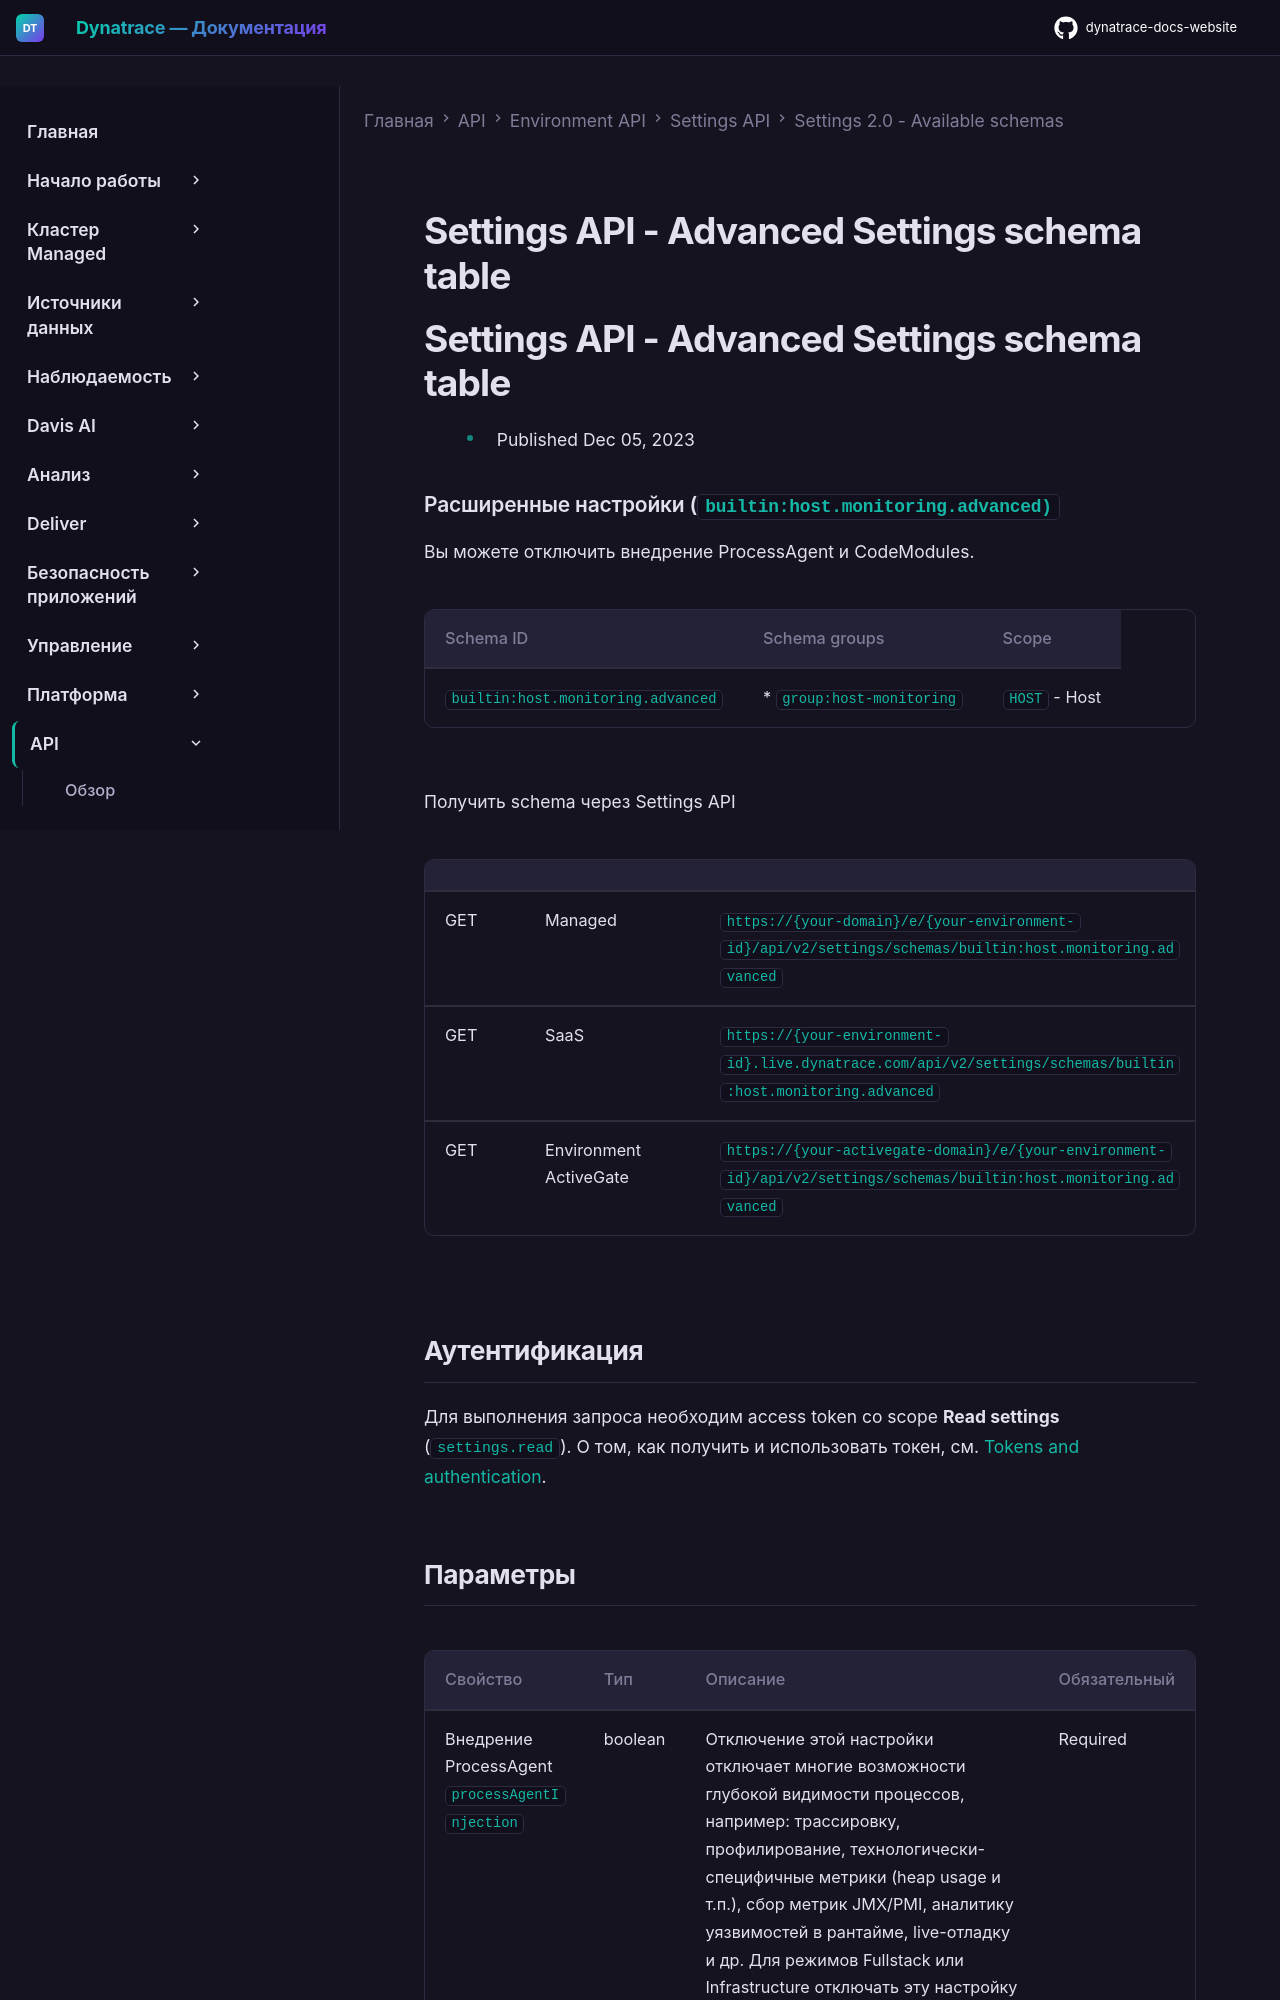

repository: Yerkebulan-Ardabayev/dynatrace-docs-website · page: managed-ru/dynatrace-api/environment-api/settings/schemas/builtin-host-monitoring-advanced/index.html · generator: mkdocs

---
title: Settings API - Advanced Settings schema table
source: https://docs.dynatrace.com/managed/dynatrace-api/environment-api/settings/schemas/builtin-host-monitoring-advanced
scraped: 2026-05-12T11:48:28.587271
---

# Settings API - Advanced Settings schema table

# Settings API - Advanced Settings schema table

* Published Dec 05, 2023

### Расширенные настройки (`builtin:host.monitoring.advanced)`

Вы можете отключить внедрение ProcessAgent и CodeModules.

| Schema ID | Schema groups | Scope |
| --- | --- | --- |
| `builtin:host.monitoring.advanced` | * `group:host-monitoring` | `HOST` - Host |

Получить schema через Settings API

|  |  |  |
| --- | --- | --- |
| GET | Managed | `https://{your-domain}/e/{your-environment-id}/api/v2/settings/schemas/builtin:host.monitoring.advanced` |
| GET | SaaS | `https://{your-environment-id}.live.dynatrace.com/api/v2/settings/schemas/builtin:host.monitoring.advanced` |
| GET | Environment ActiveGate | `https://{your-activegate-domain}/e/{your-environment-id}/api/v2/settings/schemas/builtin:host.monitoring.advanced` |

## Аутентификация

Для выполнения запроса необходим access token со scope **Read settings** (`settings.read`). О том, как получить и использовать токен, см. [Tokens and authentication](/managed/discover-dynatrace/references/dynatrace-api/basics/dynatrace-api-authentication).
